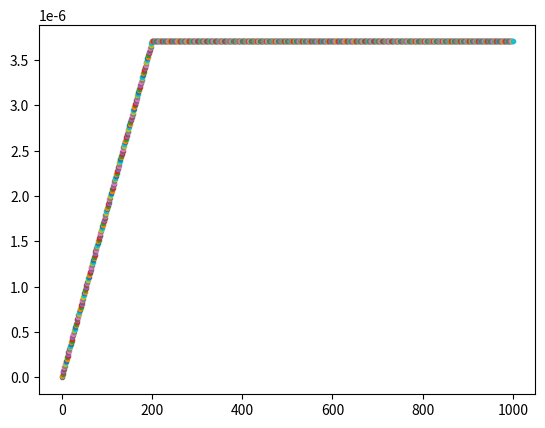

This chart was generated by the following Python code:
import numpy as np
import matplotlib.pyplot as plt



gamma = 287.8
# Crab cavity
Vcc = 1e6
p_cc = Vcc / (gamma * .938e9)  # Vo/Eb
print(p_cc)
cc_voltage = lambda turn: np.interp(turn, [0, 200, 1e12], p_cc * np.array([0, 1, 1]))

for i in range(1000):
    plt.plot(i, cc_voltage(i), '.')
#plt.plot(cc_voltage)
plt.show()